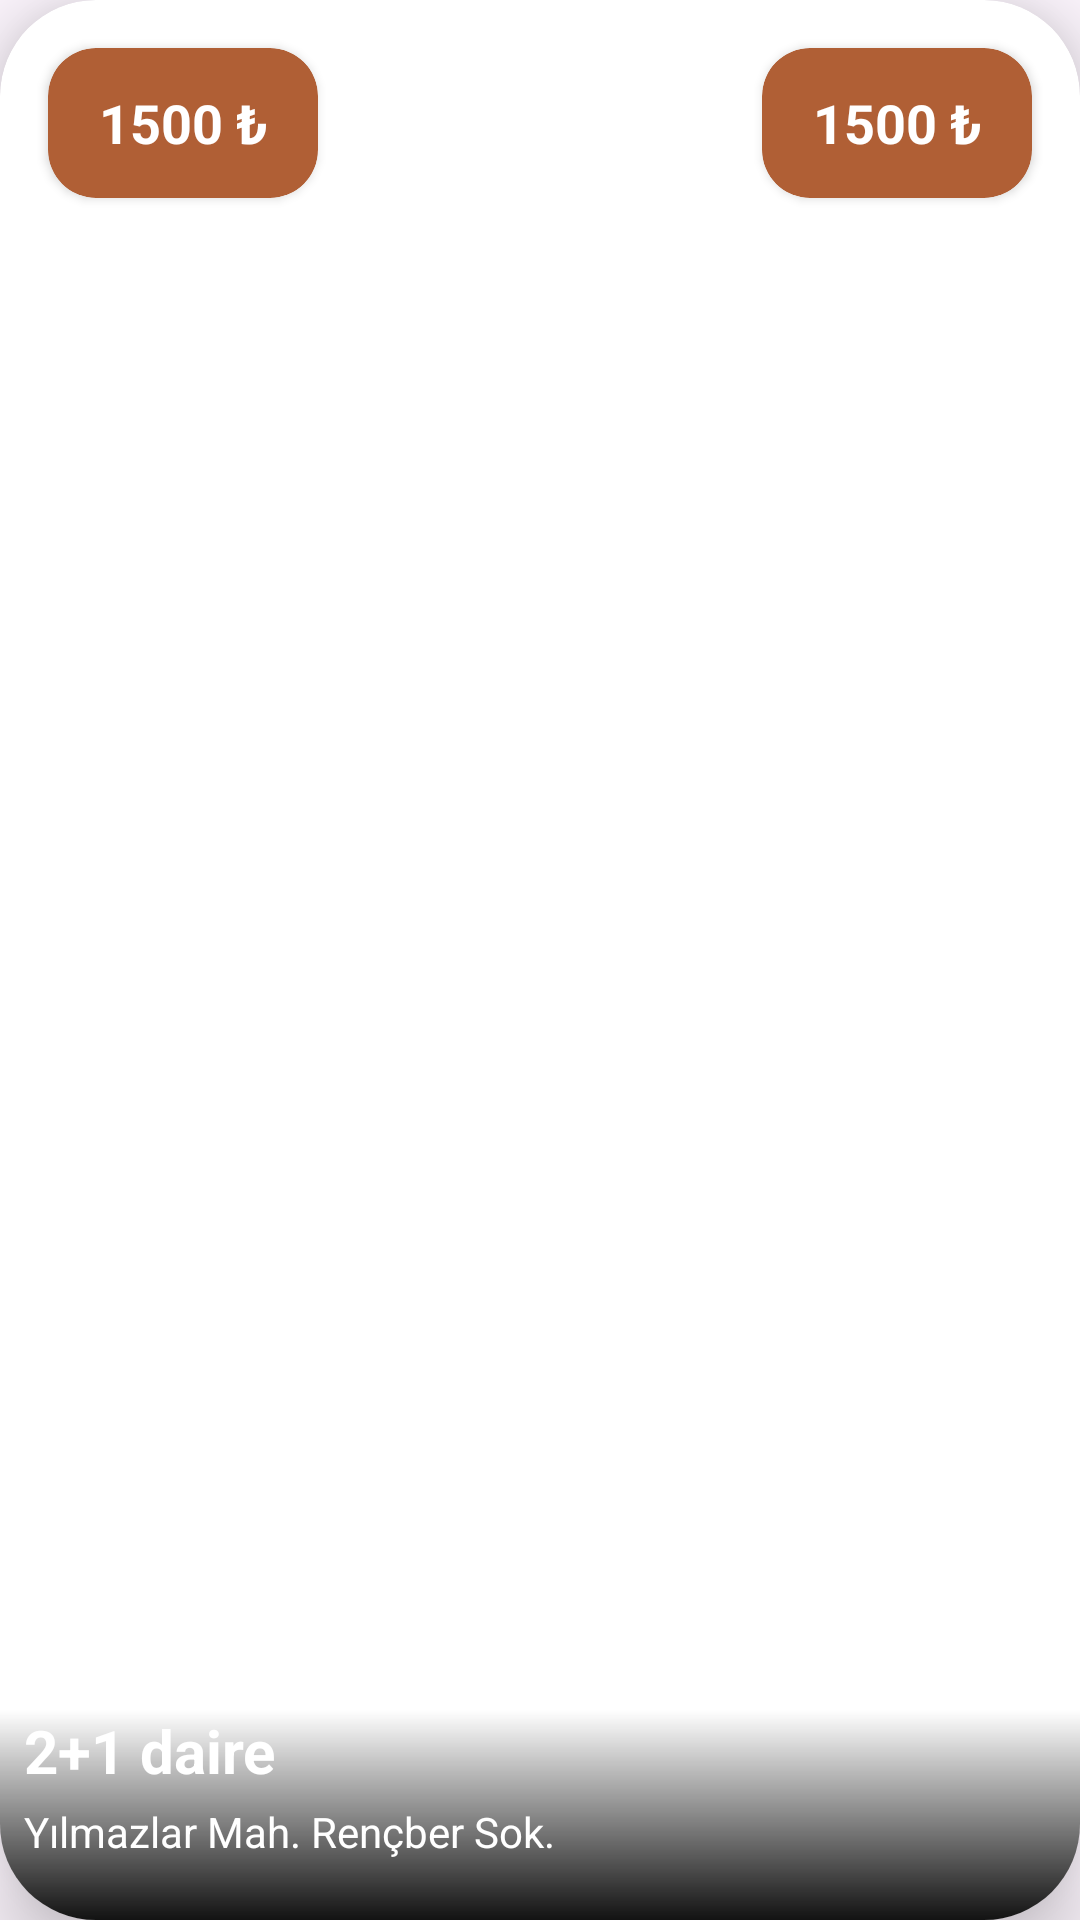

The Android layout XML behind this screen, and the referenced resources:
<!-- AndroidManifest.xml: application theme Theme.RoomieApp -->
<!-- res/layout/my_deals.xml -->
<?xml version="1.0" encoding="utf-8"?>
<androidx.cardview.widget.CardView xmlns:android="http://schemas.android.com/apk/res/android"
    android:layout_width="wrap_content"
    android:layout_height="200dp"
    xmlns:app="http://schemas.android.com/apk/res-auto"
    android:layout_margin="8dp"
    app:cardCornerRadius="32dp"
    app:cardElevation="16dp">

    <RelativeLayout
        android:id="@+id/relative_layout"
        android:layout_width="match_parent"
        android:layout_height="match_parent"
        android:background="@drawable/room">

        <LinearLayout
            android:layout_width="match_parent"
            android:layout_height="70dp"
            android:orientation="vertical"
            android:background="@drawable/card_bg"
            android:layout_alignParentBottom="true">

            <TextView
                android:id="@+id/short_description"
                android:text="2+1 daire"
                android:textColor="@color/white"
                android:textStyle="bold"
                android:textSize="20sp"
                android:layout_marginStart="8dp"
                android:layout_width="match_parent"
                android:layout_height="wrap_content"
                />

            <TextView
                android:id="@+id/location"
                android:text="Yılmazlar Mah. Rençber Sok."
                android:textColor="@color/white"
                android:layout_marginStart="8dp"
                android:layout_marginTop="4dp"
                android:textSize="14sp"
                android:layout_width="match_parent"
                android:layout_height="wrap_content"/>

        </LinearLayout>
        <androidx.cardview.widget.CardView
            android:layout_width="90dp"
            android:layout_height="50dp"
            app:cardCornerRadius="16dp"
            android:backgroundTint="@color/dark_orange"
            android:layout_alignParentTop="true"
            android:layout_alignParentStart="true"
            android:layout_margin="16dp">

            <TextView
                android:id="@+id/price"
                android:textColor="@color/white"
                android:text="1500 ₺"
                android:textStyle="bold"
                android:textSize="18sp"
                android:textAlignment="center"
                android:gravity="center"
                android:layout_width="match_parent"
                android:layout_height="match_parent"/>
        </androidx.cardview.widget.CardView>

        <androidx.cardview.widget.CardView
            android:layout_width="90dp"
            android:layout_height="50dp"
            app:cardCornerRadius="16dp"
            android:backgroundTint="@color/dark_orange"
            android:layout_alignParentTop="true"
            android:layout_alignParentEnd="true"
            android:layout_margin="16dp">

            <TextView
                android:id="@+id/update"
                android:textColor="@color/white"
                android:text="1500 ₺"
                android:textStyle="bold"
                android:textSize="18sp"
                android:textAlignment="center"
                android:gravity="center"
                android:layout_width="match_parent"
                android:layout_height="match_parent"/>


        </androidx.cardview.widget.CardView>


    </RelativeLayout>

</androidx.cardview.widget.CardView>
<!-- resources referenced by this layout -->
<resources>
  <color name="dark_orange">#B05F35</color>
  <color name="white">#FFFFFFFF</color>
  <!-- drawable card_bg (drawable) -->
  <?xml version="1.0" encoding="utf-8"?>
  <shape xmlns:android="http://schemas.android.com/apk/res/android">
          <gradient android:angle="90"
              android:startColor="#121212"
              android:endColor="#00000000"/>
  </shape>
  <style name="Theme.RoomieApp" parent="Base.Theme.RoomieApp" />
  <style name="Base.Theme.RoomieApp" parent="Theme.Material3.DayNight.NoActionBar">
          
          
      </style>
</resources>
